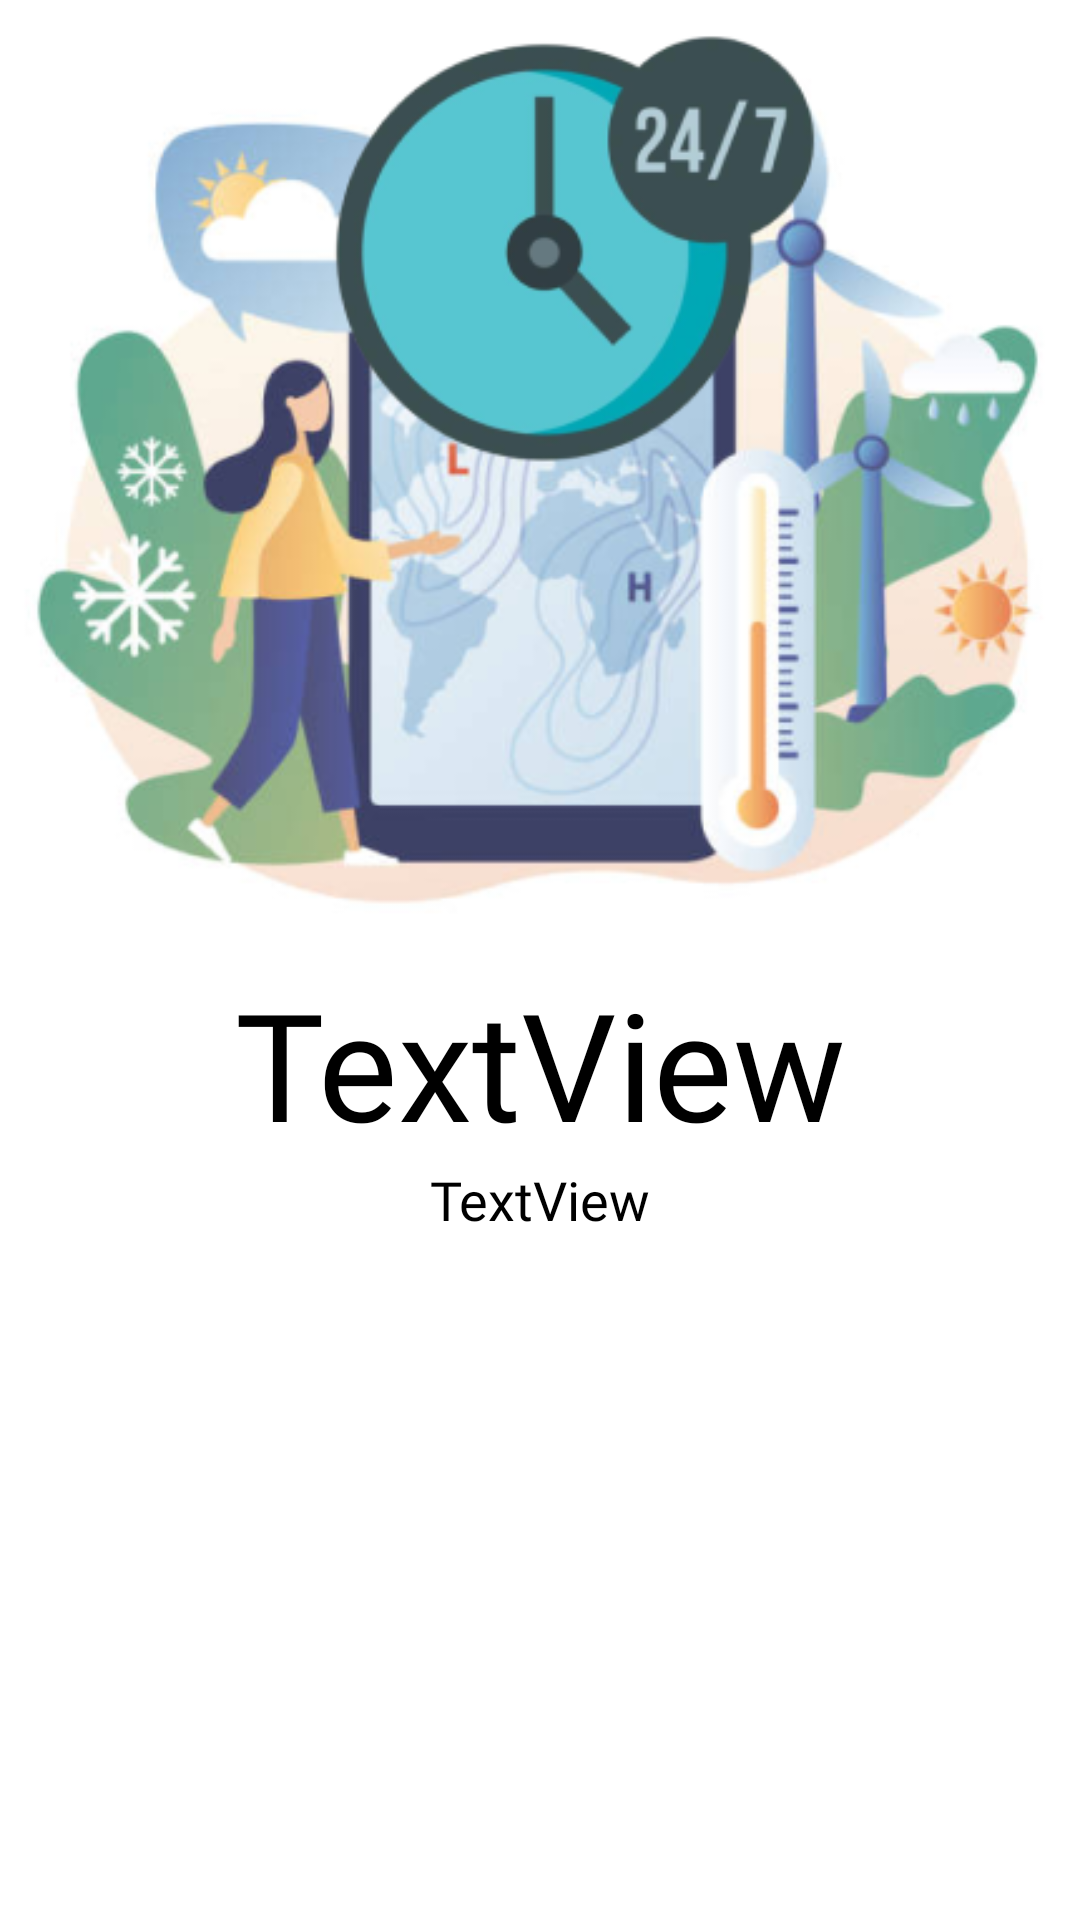

Android layout source for this screen:
<!-- AndroidManifest.xml: application theme Theme.Project -->
<!-- res/layout/pager_item.xml -->
<?xml version="1.0" encoding="utf-8"?>
<androidx.constraintlayout.widget.ConstraintLayout xmlns:android="http://schemas.android.com/apk/res/android"
    xmlns:app="http://schemas.android.com/apk/res-auto"
    xmlns:tools="http://schemas.android.com/tools"
    android:layout_width="match_parent"
    android:layout_height="match_parent">

    <ImageView
        android:id="@+id/imageView2"
        android:layout_width="match_parent"
        android:layout_height="match_parent"
        android:scaleType="centerCrop"
        app:layout_constraintEnd_toEndOf="parent"
        android:layout_marginBottom="80dp"
        app:layout_constraintHorizontal_bias="0.0"
        app:layout_constraintStart_toStartOf="parent"
        app:layout_constraintTop_toTopOf="parent"
        app:layout_constraintVertical_bias="0.0"
        app:srcCompat="@drawable/pager1" />

    <TextView
        android:id="@+id/pagerHeaderTxt"
        android:layout_width="0dp"
        android:layout_height="wrap_content"
        android:fontFamily="@font/alumni"
        android:text="TextView"
        android:textColor="@color/black"
        android:textSize="50sp"
        android:gravity="center"
        android:layout_marginStart="8dp"
        android:layout_marginEnd="8dp"
        app:layout_constraintBottom_toBottomOf="parent"
        app:layout_constraintEnd_toEndOf="parent"
        app:layout_constraintStart_toStartOf="parent"
        app:layout_constraintTop_toTopOf="parent"
        app:layout_constraintVertical_bias=".56" />

    <TextView
        android:id="@+id/pagerBodyTxt"
        android:layout_width="0dp"
        android:gravity="center"
        android:layout_height="wrap_content"
        android:fontFamily="@font/poppins"
        android:text="TextView"
        android:textColor="@color/black"
        android:layout_marginStart="8dp"
        android:layout_marginEnd="8dp"
        android:textSize="18sp"
        app:layout_constraintEnd_toEndOf="parent"
        app:layout_constraintStart_toStartOf="parent"
        app:layout_constraintTop_toBottomOf="@+id/pagerHeaderTxt" />
</androidx.constraintlayout.widget.ConstraintLayout>
<!-- resources referenced by this layout -->
<resources>
  <color name="black">#FF000000</color>
  <!-- drawable pager1: png bitmap (drawable, 142675 bytes) -->
  <style name="Theme.Project" parent="Theme.MaterialComponents.Light.NoActionBar">
          
          <item name="colorPrimary">@color/black</item>
          <item name="colorPrimaryVariant">@color/black</item>
          <item name="colorOnPrimary">@color/white</item>
          
          <item name="colorSecondary">@color/teal_200</item>
          <item name="colorSecondaryVariant">@color/teal_700</item>
          <item name="colorOnSecondary">@color/black</item>
          
          <item name="android:statusBarColor">?attr/colorPrimaryVariant</item>
          
      </style>
  <color name="white">#FFFFFFFF</color>
  <color name="teal_200">#FF03DAC5</color>
  <color name="teal_700">#FF018786</color>
</resources>
